Run: headless pygame with SDL's dummy video driver; simulated clock (each Clock.tick advances the game by its frame time, no real sleeping); random seed 0; keys injected as events and as key.get_pressed() state; no mouse input.
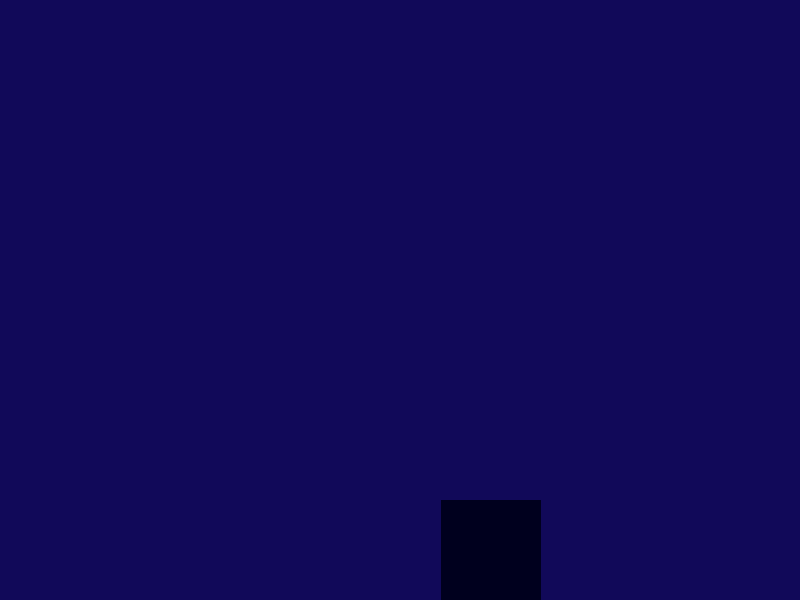
Frame 1 of 4 · flips 1–60 · no input
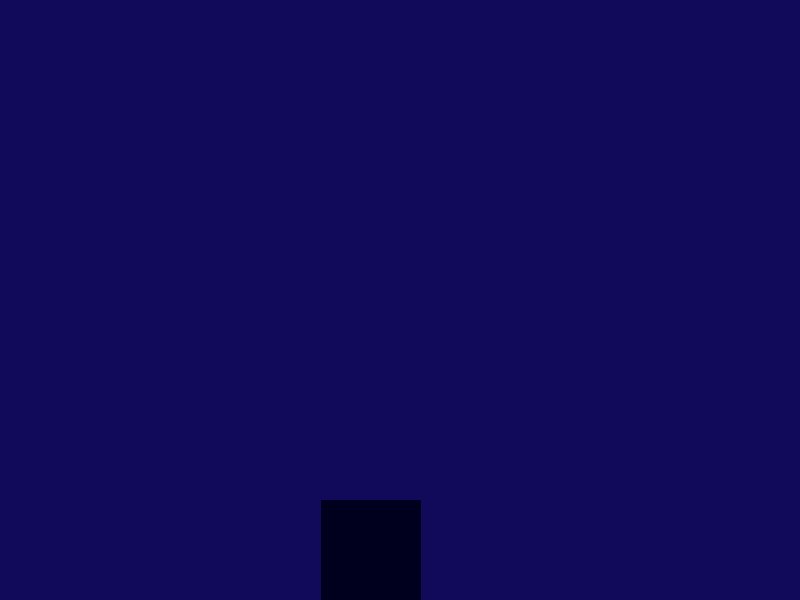
Frame 2 of 4 · flips 61–180 · tapped SPACE, RETURN · held RIGHT (→), D
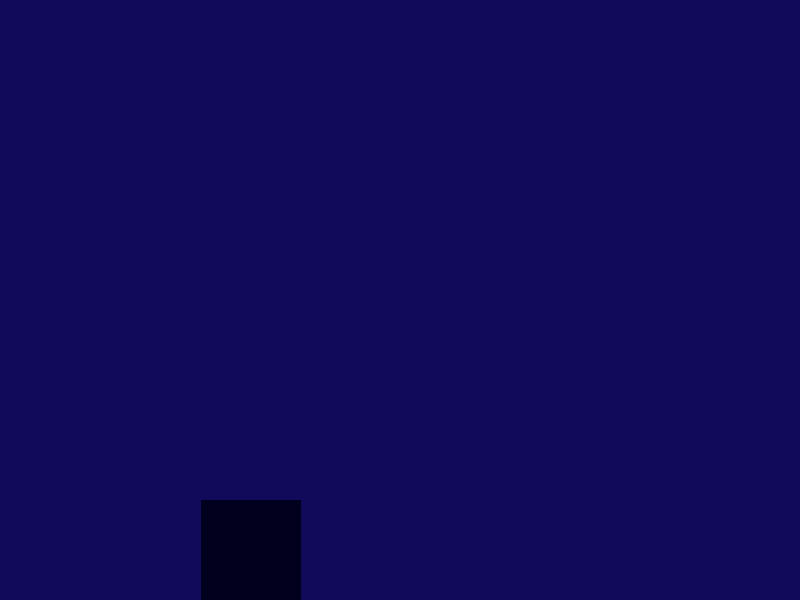
Frame 3 of 4 · flips 181–300 · held DOWN (↓), S
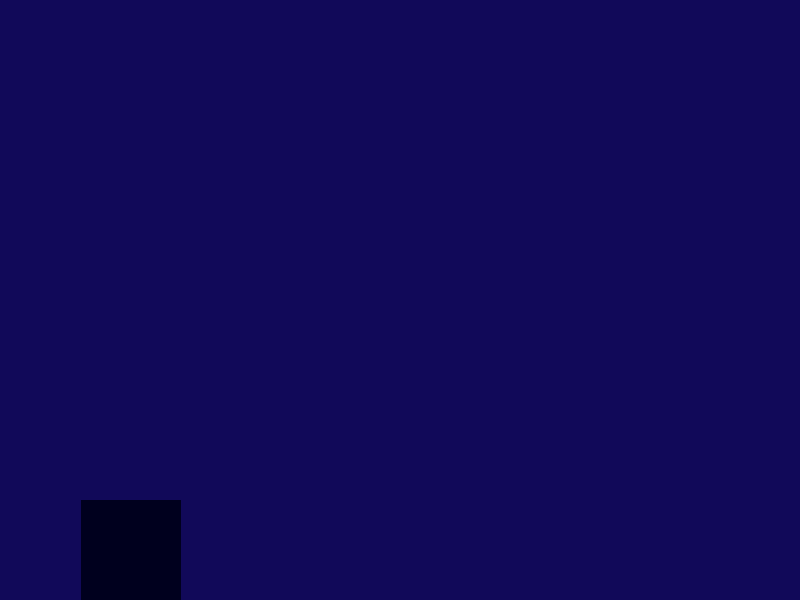
Frame 4 of 4 · flips 301–420 · held LEFT (←), A, UP (↑), W

The pygame program that drew these frames:

import pygame
import random
# Define some colors
BLACK = (0, 0, 0)
WHITE = (255, 255, 255)
GREEN = (0, 255, 0)
RED = (255, 0, 0)
BLUE = (0, 0, 255)
GREY = (129, 129, 129)
colors = [BLACK, GREEN, BLUE, RED]

def random_color():
    return random.choice(colors)

# initialize the pygame class
pygame.init()

# Set the width and height of the screen [width, height]
SCREEN_WIDTH = 800
SCREEN_HEIGHT = 600
screen = pygame.display.set_mode((SCREEN_WIDTH, SCREEN_HEIGHT))


# Set the title of the window
pygame.display.set_caption("CityScroller")

# Loop until the user clicks the close button.
done = False

# Used to manage how fast the screen updates
clock = pygame.time.Clock()
class Building():
    """
    This class will be used to create the building objects.

    It takes:
      x_point - an integer that represents where along the x-axis the building will be drawn
      y_point - an integer that represents where along the y-axis the building will be drawn
      Together the x_point and y_point represent the top, left corner of the building

      width - an integer that represents how wide the building will be in pixels.
            A positive integer draws the building right to left(->).
            A negative integer draws the building left to right (<-).
      height - an integer that represents how tall the building will be in pixels
            A positive integer draws the building up 
            A negative integer draws the building down 
      color - a tuple of three elements which represents the color of the building
            Each element being a number from 0 - 255 that represents how much red, green and blue the color should have.

    It depends on:
        pygame being initialized in the environment.
        It depends on a "screen" global variable that represents the surface where the buildings will be drawn

    """    
    def __init__(self, x_point, y_point, width, height, color):
        self.x_point = x_point
        self.y_point = y_point
        self.width = width
        self.height = height
        self.color = color

    def draw(self):
        """
        uses pygame and the global screen variable to draw the building on the screen
        """
        pygame.draw.rect(screen, self.color, (self.x_point, self.y_point, self.width, self.height), 0)

    def move(self, speed):
        """
        Takes in an integer that represents the speed at which the building is moving
            A positive integer moves the building to the right ->
            A negative integer moves the building to the left  <-
        Moves the building horizontally across the screen by changing the position of the
        x_point by the speed
        """
        self.x_point -= 1


FRONT_SCROLLER_COLOR = (0,0,30)
MIDDLE_SCROLLER_COLOR = (30,30,100)
BACK_SCROLLER_COLOR = (50,50,150)
BACKGROUND_COLOR = (17, 9, 89)

building = Building(500, 500, 100, 150, FRONT_SCROLLER_COLOR)

while not done:
    for event in pygame.event.get():
        if event.type == pygame.QUIT:
            done = True

    # --- Game logic should go here

    # --- Screen-clearing code goes here

    # Here, we clear the screen to white. Don't put other drawing commands
    # above this, or they will be erased with this command.

    # If you want a background image, replace this clear with blit'ing the
    # background image.
    screen.fill(BACKGROUND_COLOR)

    building.draw()
    building.move(3)

    # --- Go ahead and update the screen with what we've drawn.
    pygame.display.flip()

    # --- Limit to 60 frames per second
    clock.tick(60)

# Close the window and quit.
pygame.quit()
exit() # Needed when using IDLE
